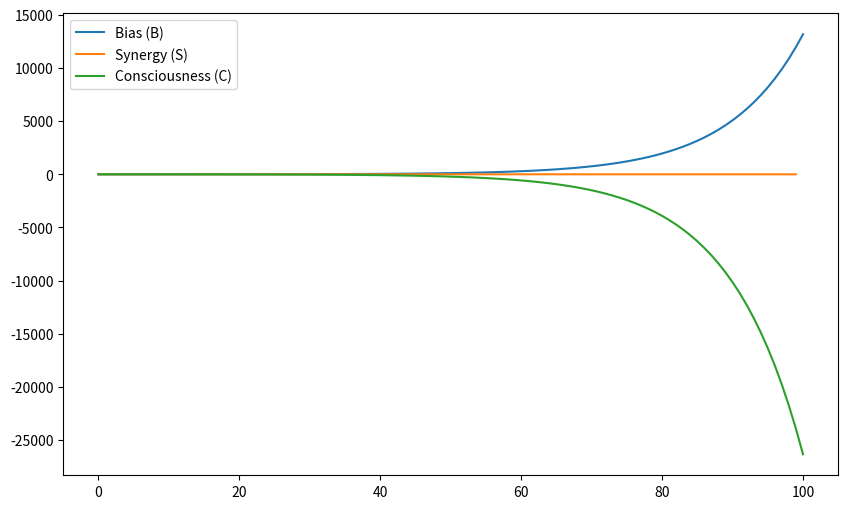

Reproduce this figure in Python. (Note: this script raises an exception after producing the figure.)
import numpy as np
import matplotlib.pyplot as plt

class BiasAwareSimulator:
    def __init__(self, alpha=0.1, beta=0.05, gamma=0.5, delta=0.3, epsilon=0.2, eta=0.1, theta=0.4, E=0.2):
        self.alpha = alpha    # Bias entrenchment
        self.beta = beta      # Mitigation efficacy
        self.gamma = gamma    # Synergy coefficient
        self.delta = delta    # Consciousness growth
        self.epsilon = epsilon# Bias degradation
        self.eta = eta        # Human growth rate
        self.theta = theta    # Synergy feedback (H)
        self.E = E            # Ethical constraints

    def run(self, steps=100, B0=0.7, H0=0.5, A0=0.5):
        B, H, A, S, C = [B0], [H0], [A0], [], [0]
        for _ in range(steps):
            S_val = self.gamma * H[-1] * A[-1] * (1 - B[-1])
            S.append(S_val)
            
            dB = self.alpha * B[-1] * (1 - S_val) - self.beta * 0.1  # P(t)=0.1 (progress)
            dH = self.eta * H[-1] * (1 - self.E) + self.theta * S_val
            dA = self.eta * A[-1] * (1 - self.E) + self.theta * S_val
            dC = self.delta * S_val - self.epsilon * B[-1]
            
            B.append(B[-1] + dB)
            H.append(H[-1] + dH)
            A.append(A[-1] + dA)
            C.append(C[-1] + dC)
        return B, H, A, S, C

if __name__ == "__main__":
    import argparse
    parser = argparse.ArgumentParser()
    parser.add_argument('--alpha', type=float, default=0.1)
    parser.add_argument('--beta', type=float, default=0.05)
    args = parser.parse_args()
    
    sim = BiasAwareSimulator(alpha=args.alpha, beta=args.beta)
    B, H, A, S, C = sim.run()
    
    plt.figure(figsize=(10, 6))
    plt.plot(B, label='Bias (B)')
    plt.plot(S, label='Synergy (S)')
    plt.plot(C, label='Consciousness (C)')
    plt.legend()
    plt.savefig('docs/sample_plot.png')
    plt.show()
